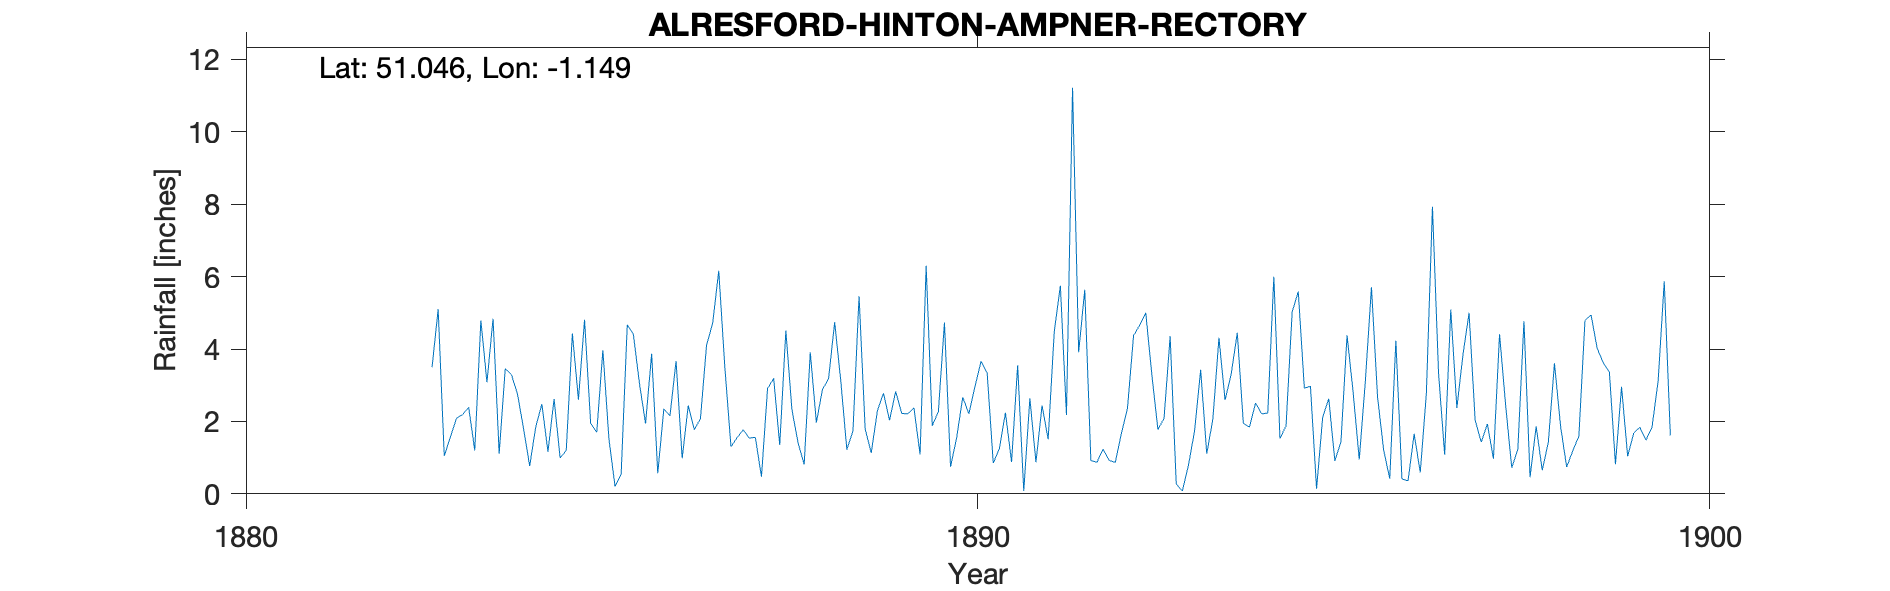

Data behind this chart, as committed beside it:
ALRESFORD-HINTON-AMPNER-RECTORY, , , , , , , , , , , , , , , , , , , , 
Grid ref, SU597277, Long, -1.149, Lat, 51.05, Elevation, 330, ft, , , , , , , , , , , , 
Station no, RR7640, , , , , , , , , , , , , , , , , , , 
, 1880, 1881, 1882, 1883, 1884, 1885, 1886, 1887, 1888, 1889, 1890, 1891, 1892, 1893, 1894, 1895, 1896, 1897, 1898, 1899
January, , , , 3.5, 3.46, 2.6, 3.87, 3.49, 1.41, 1.13, 4.73, 3.55, 0.92, 2.09, 4.45, 2.97, 1.21, 2.37, 0.46, 3.62
February, , , , 5.1, 3.3, 4.81, 0.57, 1.3, 0.81, 2.29, 0.75, 0.08, 0.87, 4.35, 1.95, 0.14, 0.42, 3.84, 1.86, 3.37
March, , , , 1.05, 2.76, 1.95, 2.35, 1.55, 3.91, 2.78, 1.55, 2.64, 1.24, 0.27, 1.84, 2.11, 4.23, 5, 0.65, 0.82
April, , , , 1.56, 1.8, 1.7, 2.15, 1.77, 1.97, 2.03, 2.67, 0.87, 0.92, 0.08, 2.51, 2.63, 0.41, 2.03, 1.43, 2.96
May, , , , 2.09, 0.77, 3.97, 3.67, 1.54, 2.88, 2.83, 2.21, 2.44, 0.87, 0.79, 2.21, 0.91, 0.36, 1.43, 3.61, 1.04
June, , , , 2.19, 1.85, 1.51, 0.98, 1.56, 3.18, 2.22, 2.96, 1.51, 1.66, 1.74, 2.23, 1.44, 1.66, 1.93, 1.87, 1.68
July, , , , 2.39, 2.48, 0.2, 2.44, 0.47, 4.74, 2.21, 3.66, 4.48, 2.36, 3.43, 6, 4.38, 0.59, 0.97, 0.74, 1.84
August, , , , 1.2, 1.16, 0.55, 1.77, 2.91, 3.13, 2.37, 3.34, 5.75, 4.37, 1.11, 1.53, 2.8, 2.76, 4.41, 1.19, 1.48
September, , , , 4.79, 2.62, 4.67, 2.08, 3.19, 1.22, 1.09, 0.85, 2.18, 4.66, 2.06, 1.88, 0.95, 7.93, 2.44, 1.59, 1.85
October, , , , 3.08, 0.99, 4.41, 4.11, 1.35, 1.74, 6.3, 1.25, 11.22, 5, 4.31, 5.02, 3.11, 3.33, 0.72, 4.79, 3.12
November, , , , 4.84, 1.2, 3.05, 4.71, 4.51, 5.46, 1.88, 2.24, 3.91, 3.29, 2.59, 5.59, 5.71, 1.08, 1.24, 4.94, 5.87
December, , , , 1.11, 4.43, 1.94, 6.16, 2.32, 1.79, 2.27, 0.88, 5.64, 1.77, 3.3, 2.92, 2.67, 5.09, 4.77, 4.02, 1.61
Total, , 31.06, 35.39, 32.9, 26.82, 31.36, 34.86, 25.96, 32.24, 29.4, 27.09, 44.27, 27.93, 26.12, 38.13, 29.82, 29.07, 31.15, 27.15, 29.26
1890 Observer died, , , , , , , , , , , , , , , , , , , , 
